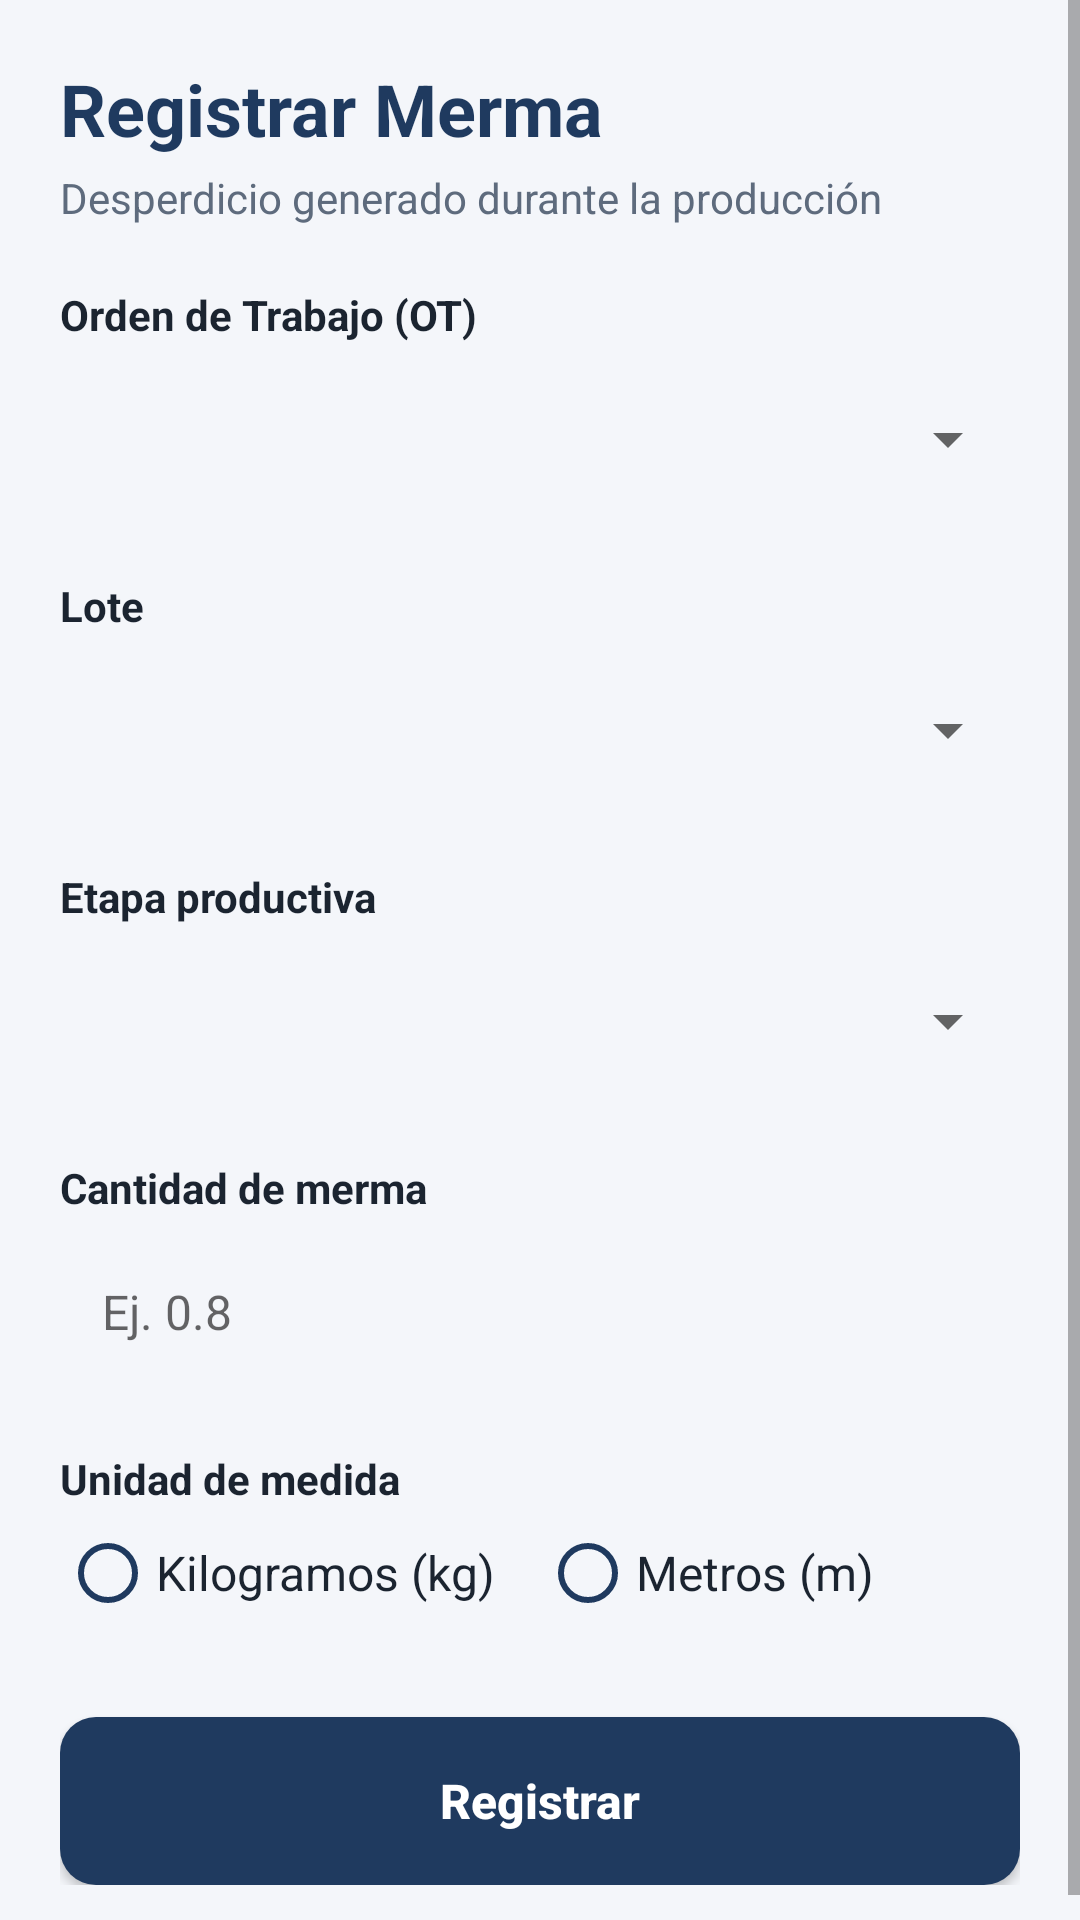

Android layout source for this screen:
<!-- AndroidManifest.xml: application theme Theme.AppCompat.DayNight.NoActionBar -->
<!-- res/layout/fragment_registro_merma.xml -->
<?xml version="1.0" encoding="utf-8"?>
<ScrollView xmlns:android="http://schemas.android.com/apk/res/android"
    xmlns:app="http://schemas.android.com/apk/res-auto"
    xmlns:tools="http://schemas.android.com/tools"
    android:layout_width="match_parent"
    android:layout_height="match_parent"
    android:background="@color/tejisur_background"
    android:fillViewport="true"
    tools:context=".produccion.ui.RegistroMermaFragment">

    <androidx.constraintlayout.widget.ConstraintLayout
        android:id="@+id/clRegistroMerma"
        android:layout_width="match_parent"
        android:layout_height="wrap_content"
        android:padding="@dimen/margin_screen">

        
        <TextView
            android:id="@+id/tvTituloMerma"
            android:layout_width="0dp"
            android:layout_height="wrap_content"
            android:text="@string/merma_titulo"
            android:textColor="@color/tejisur_primary"
            android:textSize="@dimen/text_title"
            android:textStyle="bold"
            app:layout_constraintEnd_toEndOf="parent"
            app:layout_constraintStart_toStartOf="parent"
            app:layout_constraintTop_toTopOf="parent" />

        <TextView
            android:id="@+id/tvSubtituloMerma"
            android:layout_width="0dp"
            android:layout_height="wrap_content"
            android:layout_marginTop="@dimen/margin_small"
            android:text="@string/merma_subtitulo"
            android:textColor="@color/tejisur_text_secondary"
            android:textSize="@dimen/text_subtitle"
            app:layout_constraintEnd_toEndOf="parent"
            app:layout_constraintStart_toStartOf="parent"
            app:layout_constraintTop_toBottomOf="@id/tvTituloMerma" />

        
        <TextView
            android:id="@+id/tvLabelOt"
            android:layout_width="0dp"
            android:layout_height="wrap_content"
            android:layout_marginTop="@dimen/margin_section"
            android:text="@string/label_orden_trabajo"
            android:textColor="@color/tejisur_text_primary"
            android:textSize="@dimen/text_label"
            android:textStyle="bold"
            app:layout_constraintEnd_toEndOf="parent"
            app:layout_constraintStart_toStartOf="parent"
            app:layout_constraintTop_toBottomOf="@id/tvSubtituloMerma" />

        <Spinner
            android:id="@+id/spinnerOt"
            android:layout_width="0dp"
            android:layout_height="@dimen/height_input"
            android:layout_marginTop="@dimen/margin_label"
            android:spinnerMode="dropdown"
            app:layout_constraintEnd_toEndOf="parent"
            app:layout_constraintStart_toStartOf="parent"
            app:layout_constraintTop_toBottomOf="@id/tvLabelOt" />

        <TextView
            android:id="@+id/tvErrorOt"
            android:layout_width="0dp"
            android:layout_height="wrap_content"
            android:layout_marginTop="@dimen/margin_small"
            android:textColor="@color/tejisur_error"
            android:textSize="@dimen/text_error"
            android:visibility="gone"
            app:layout_constraintEnd_toEndOf="parent"
            app:layout_constraintStart_toStartOf="parent"
            app:layout_constraintTop_toBottomOf="@id/spinnerOt"
            tools:text="@string/error_ot_requerida" />

        
        <TextView
            android:id="@+id/tvLabelLote"
            android:layout_width="0dp"
            android:layout_height="wrap_content"
            android:layout_marginTop="@dimen/margin_section"
            android:text="@string/label_lote"
            android:textColor="@color/tejisur_text_primary"
            android:textSize="@dimen/text_label"
            android:textStyle="bold"
            app:layout_constraintEnd_toEndOf="parent"
            app:layout_constraintStart_toStartOf="parent"
            app:layout_constraintTop_toBottomOf="@id/tvErrorOt" />

        <Spinner
            android:id="@+id/spinnerLote"
            android:layout_width="0dp"
            android:layout_height="@dimen/height_input"
            android:layout_marginTop="@dimen/margin_label"
            android:spinnerMode="dropdown"
            app:layout_constraintEnd_toEndOf="parent"
            app:layout_constraintStart_toStartOf="parent"
            app:layout_constraintTop_toBottomOf="@id/tvLabelLote" />

        <TextView
            android:id="@+id/tvErrorLote"
            android:layout_width="0dp"
            android:layout_height="wrap_content"
            android:layout_marginTop="@dimen/margin_small"
            android:textColor="@color/tejisur_error"
            android:textSize="@dimen/text_error"
            android:visibility="gone"
            app:layout_constraintEnd_toEndOf="parent"
            app:layout_constraintStart_toStartOf="parent"
            app:layout_constraintTop_toBottomOf="@id/spinnerLote"
            tools:text="@string/error_lote_requerido" />

        
        <TextView
            android:id="@+id/tvLabelEtapa"
            android:layout_width="0dp"
            android:layout_height="wrap_content"
            android:layout_marginTop="@dimen/margin_section"
            android:text="@string/label_etapa_productiva"
            android:textColor="@color/tejisur_text_primary"
            android:textSize="@dimen/text_label"
            android:textStyle="bold"
            app:layout_constraintEnd_toEndOf="parent"
            app:layout_constraintStart_toStartOf="parent"
            app:layout_constraintTop_toBottomOf="@id/tvErrorLote" />

        <Spinner
            android:id="@+id/spinnerEtapa"
            android:layout_width="0dp"
            android:layout_height="@dimen/height_input"
            android:layout_marginTop="@dimen/margin_label"
            android:spinnerMode="dropdown"
            app:layout_constraintEnd_toEndOf="parent"
            app:layout_constraintStart_toStartOf="parent"
            app:layout_constraintTop_toBottomOf="@id/tvLabelEtapa" />

        <TextView
            android:id="@+id/tvErrorEtapa"
            android:layout_width="0dp"
            android:layout_height="wrap_content"
            android:layout_marginTop="@dimen/margin_small"
            android:textColor="@color/tejisur_error"
            android:textSize="@dimen/text_error"
            android:visibility="gone"
            app:layout_constraintEnd_toEndOf="parent"
            app:layout_constraintStart_toStartOf="parent"
            app:layout_constraintTop_toBottomOf="@id/spinnerEtapa"
            tools:text="@string/error_etapa_requerida" />

        
        <TextView
            android:id="@+id/tvLabelCantidadMerma"
            android:layout_width="0dp"
            android:layout_height="wrap_content"
            android:layout_marginTop="@dimen/margin_section"
            android:labelFor="@id/etCantidadMerma"
            android:text="@string/label_cantidad_merma"
            android:textColor="@color/tejisur_text_primary"
            android:textSize="@dimen/text_label"
            android:textStyle="bold"
            app:layout_constraintEnd_toEndOf="parent"
            app:layout_constraintStart_toStartOf="parent"
            app:layout_constraintTop_toBottomOf="@id/tvErrorEtapa" />

        <EditText
            android:id="@+id/etCantidadMerma"
            android:layout_width="0dp"
            android:layout_height="@dimen/height_input"
            android:layout_marginTop="@dimen/margin_label"
            android:autofillHints="none"
            android:background="@drawable/bg_input"
            android:hint="@string/hint_cantidad_merma"
            android:imeOptions="actionDone"
            android:inputType="numberDecimal"
            android:paddingStart="@dimen/padding_input"
            android:paddingEnd="@dimen/padding_input"
            android:textColor="@color/tejisur_text_primary"
            android:textSize="@dimen/text_body"
            app:layout_constraintEnd_toEndOf="parent"
            app:layout_constraintStart_toStartOf="parent"
            app:layout_constraintTop_toBottomOf="@id/tvLabelCantidadMerma" />

        
        <TextView
            android:id="@+id/tvLabelUnidad"
            android:layout_width="0dp"
            android:layout_height="wrap_content"
            android:layout_marginTop="@dimen/margin_section"
            android:text="@string/label_unidad"
            android:textColor="@color/tejisur_text_primary"
            android:textSize="@dimen/text_label"
            android:textStyle="bold"
            app:layout_constraintEnd_toEndOf="parent"
            app:layout_constraintStart_toStartOf="parent"
            app:layout_constraintTop_toBottomOf="@id/etCantidadMerma" />

        <RadioGroup
            android:id="@+id/rgUnidad"
            android:layout_width="0dp"
            android:layout_height="wrap_content"
            android:layout_marginTop="@dimen/margin_label"
            android:orientation="horizontal"
            app:layout_constraintEnd_toEndOf="parent"
            app:layout_constraintStart_toStartOf="parent"
            app:layout_constraintTop_toBottomOf="@id/tvLabelUnidad">

            <RadioButton
                android:id="@+id/rbKg"
                android:layout_width="0dp"
                android:layout_height="wrap_content"
                android:layout_weight="1"
                android:buttonTint="@color/tejisur_primary"
                android:text="@string/unidad_kg"
                android:textColor="@color/tejisur_text_primary"
                android:textSize="@dimen/text_body" />

            <RadioButton
                android:id="@+id/rbMetros"
                android:layout_width="0dp"
                android:layout_height="wrap_content"
                android:layout_weight="1"
                android:buttonTint="@color/tejisur_primary"
                android:text="@string/unidad_m"
                android:textColor="@color/tejisur_text_primary"
                android:textSize="@dimen/text_body" />
        </RadioGroup>

        <TextView
            android:id="@+id/tvErrorUnidad"
            android:layout_width="0dp"
            android:layout_height="wrap_content"
            android:layout_marginTop="@dimen/margin_small"
            android:textColor="@color/tejisur_error"
            android:textSize="@dimen/text_error"
            android:visibility="gone"
            app:layout_constraintEnd_toEndOf="parent"
            app:layout_constraintStart_toStartOf="parent"
            app:layout_constraintTop_toBottomOf="@id/rgUnidad"
            tools:text="@string/error_unidad_requerida" />

        
        <Button
            android:id="@+id/btnRegistrar"
            android:layout_width="0dp"
            android:layout_height="@dimen/height_button"
            android:layout_marginTop="32dp"
            android:background="@drawable/bg_button_primary"
            android:text="@string/btn_registrar"
            android:textAllCaps="false"
            android:textColor="@color/white"
            android:textSize="@dimen/text_body"
            android:textStyle="bold"
            app:layout_constraintBottom_toBottomOf="parent"
            app:layout_constraintEnd_toEndOf="parent"
            app:layout_constraintStart_toStartOf="parent"
            app:layout_constraintTop_toBottomOf="@id/tvErrorUnidad"
            app:layout_constraintVertical_bias="1.0" />

    </androidx.constraintlayout.widget.ConstraintLayout>
</ScrollView>
<!-- resources referenced by this layout -->
<resources>
  <color name="tejisur_background">#FFF4F6FA</color>
  <color name="tejisur_error">#FFC62828</color>
  <color name="tejisur_primary">#FF1F3A5F</color>
  <color name="tejisur_text_primary">#FF1B2430</color>
  <color name="tejisur_text_secondary">#FF5E6B7D</color>
  <color name="white">#FFFFFFFF</color>
  <dimen name="height_button">56dp</dimen>
  <dimen name="height_input">52dp</dimen>
  <dimen name="margin_label">6dp</dimen>
  <dimen name="margin_screen">20dp</dimen>
  <dimen name="margin_section">20dp</dimen>
  <dimen name="margin_small">4dp</dimen>
  <dimen name="padding_input">14dp</dimen>
  <dimen name="text_body">16sp</dimen>
  <dimen name="text_error">12sp</dimen>
  <dimen name="text_label">14sp</dimen>
  <dimen name="text_subtitle">14sp</dimen>
  <dimen name="text_title">24sp</dimen>
  <!-- drawable bg_button_primary (drawable) -->
  <?xml version="1.0" encoding="utf-8"?>
  <selector xmlns:android="http://schemas.android.com/apk/res/android">
      <item android:state_pressed="true">
          <shape android:shape="rectangle">
              <solid android:color="@color/tejisur_primary_dark" />
              <corners android:radius="@dimen/corner_radius" />
          </shape>
      </item>
      <item>
          <shape android:shape="rectangle">
              <solid android:color="@color/tejisur_primary" />
              <corners android:radius="@dimen/corner_radius" />
          </shape>
      </item>
  </selector>
  <string name="btn_registrar">Registrar</string>
  <string name="error_etapa_requerida">Debe seleccionar la etapa productiva</string>
  <string name="error_lote_requerido">Debe seleccionar un lote</string>
  <string name="error_ot_requerida">Debe seleccionar una Orden de Trabajo</string>
  <string name="error_unidad_requerida">Seleccione la unidad de medida</string>
  <string name="hint_cantidad_merma">Ej. 0.8</string>
  <string name="label_cantidad_merma">Cantidad de merma</string>
  <string name="label_etapa_productiva">Etapa productiva</string>
  <string name="label_lote">Lote</string>
  <string name="label_orden_trabajo">Orden de Trabajo (OT)</string>
  <string name="label_unidad">Unidad de medida</string>
  <string name="merma_subtitulo">Desperdicio generado durante la producción</string>
  <string name="merma_titulo">Registrar Merma</string>
  <string name="unidad_kg">Kilogramos (kg)</string>
  <string name="unidad_m">Metros (m)</string>
  <color name="tejisur_primary_dark">#FF142740</color>
  <dimen name="corner_radius">12dp</dimen>
</resources>
